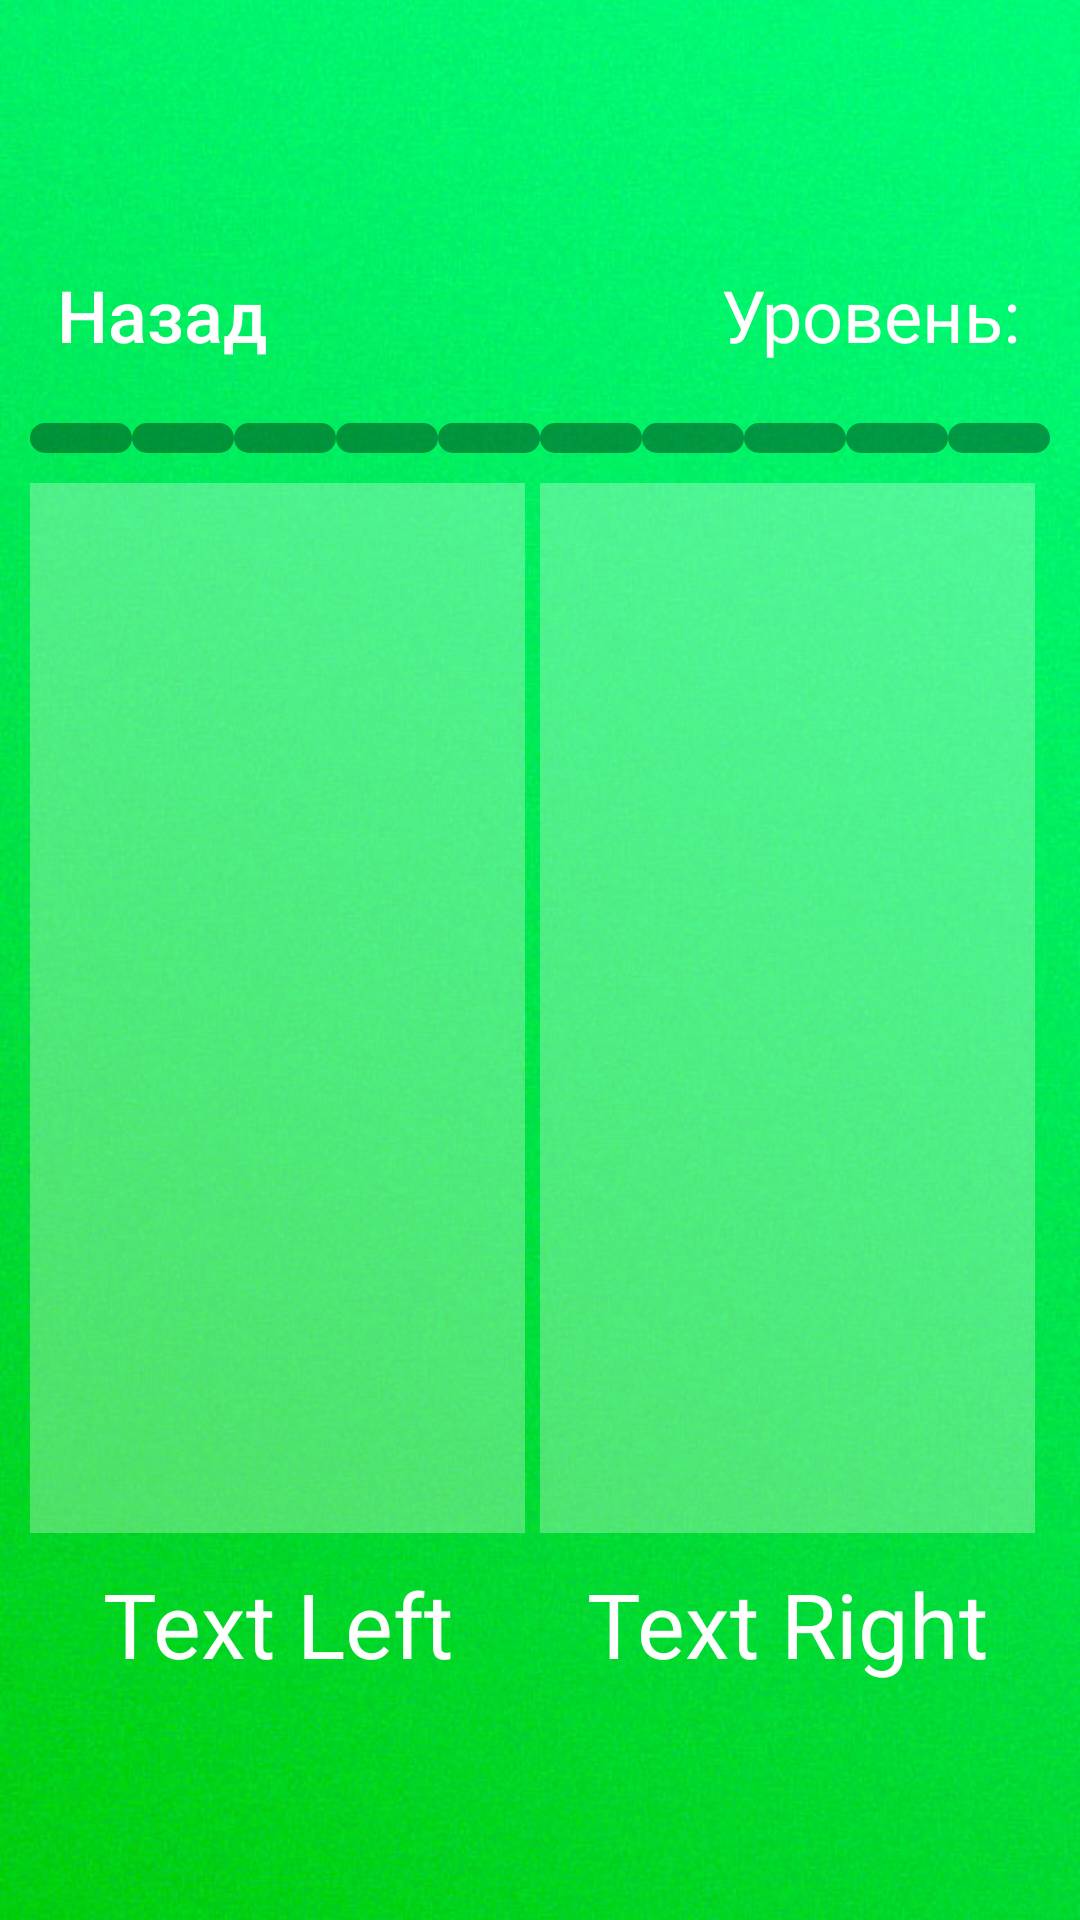

Android layout source for this screen:
<!-- AndroidManifest.xml: application theme Theme.MyGirl -->
<!-- res/layout/universal.xml -->
<?xml version="1.0" encoding="utf-8"?>
<RelativeLayout xmlns:android="http://schemas.android.com/apk/res/android"
    xmlns:app="http://schemas.android.com/apk/res-auto"
    xmlns:tools="http://schemas.android.com/tools"
    android:layout_width="match_parent"
    android:layout_height="match_parent"
    android:orientation="vertical">

    <ImageView
        android:id="@+id/background"
        android:layout_width="match_parent"
        android:layout_height="match_parent"
        android:scaleType="centerCrop"
        android:src="@drawable/menu_background" />

    <LinearLayout
        android:id="@+id/container1"
        android:layout_width="match_parent"
        android:layout_height="match_parent"
        android:gravity="center"
        android:orientation="vertical">

        <LinearLayout
            android:id="@+id/container2"
            android:layout_width="match_parent"
            android:layout_height="wrap_content"
            android:padding="10dp"
            android:orientation="vertical">

            <LinearLayout
                android:id="@+id/line1"
                android:layout_width="match_parent"
                android:layout_height="match_parent"
                android:orientation="horizontal">

                <Button
                    android:id="@+id/btn_back"
                    android:layout_width="wrap_content"
                    android:layout_height="wrap_content"
                    android:background="@drawable/btn_press_blue1"
                    android:layout_marginRight="10dp"
                    android:text="@string/back"
                    android:textSize="24sp"
                    android:paddingLeft="5dp"
                    android:paddingRight="5dp"
                    android:textColor="@color/white"
                    android:textAllCaps="false"
                    />

                <TextView
                    android:id="@+id/text_levels"
                    android:layout_width="wrap_content"
                    android:layout_height="wrap_content"
                    android:layout_weight="1"
                    android:gravity="right"
                    android:padding="10dp"
                    android:text="@string/level"
                    android:textColor="@color/white"
                    android:textSize="24sp" />

            </LinearLayout>

            <LinearLayout
                android:id="@+id/line2"
                android:layout_width="match_parent"
                android:layout_height="wrap_content"
                android:layout_marginTop="10dp"
                android:orientation="horizontal">
                <TextView
                    android:id="@+id/point1"
                    android:layout_width="wrap_content"
                    android:layout_height="10dp"
                    android:layout_weight="1"
                    android:background="@drawable/style_points"
                    />
                <TextView
                    android:id="@+id/point2"
                    android:layout_width="wrap_content"
                    android:layout_height="10dp"
                    android:layout_weight="1"
                    android:background="@drawable/style_points"
                    />
                <TextView
                    android:id="@+id/point3"
                    android:layout_width="wrap_content"
                    android:layout_height="10dp"
                    android:layout_weight="1"
                    android:background="@drawable/style_points"
                    />
                <TextView
                    android:id="@+id/point4"
                    android:layout_width="wrap_content"
                    android:layout_height="10dp"
                    android:layout_weight="1"
                    android:background="@drawable/style_points"
                    />
                <TextView
                    android:id="@+id/point5"
                    android:layout_width="wrap_content"
                    android:layout_height="10dp"
                    android:layout_weight="1"
                    android:background="@drawable/style_points"
                    />
                <TextView
                    android:id="@+id/point6"
                    android:layout_width="wrap_content"
                    android:layout_height="10dp"
                    android:layout_weight="1"
                    android:background="@drawable/style_points"
                    />
                <TextView
                    android:id="@+id/point7"
                    android:layout_width="wrap_content"
                    android:layout_height="10dp"
                    android:layout_weight="1"
                    android:background="@drawable/style_points"
                    />
                <TextView
                    android:id="@+id/point8"
                    android:layout_width="wrap_content"
                    android:layout_height="10dp"
                    android:layout_weight="1"
                    android:background="@drawable/style_points"
                    />
                <TextView
                    android:id="@+id/point9"
                    android:layout_width="wrap_content"
                    android:layout_height="10dp"
                    android:layout_weight="1"
                    android:background="@drawable/style_points"
                    />
                <TextView
                    android:id="@+id/point10"
                    android:layout_width="wrap_content"
                    android:layout_height="10dp"
                    android:layout_weight="1"
                    android:background="@drawable/style_points"
                    />

            </LinearLayout>

            <LinearLayout
                android:id="@+id/line3"
                android:layout_width="match_parent"
                android:layout_height="match_parent"
                android:layout_marginTop="10dp"
                android:orientation="horizontal">

                <ImageView
                    android:id="@+id/img_left"
                    android:layout_width="match_parent"
                    android:layout_height="match_parent"
                    android:layout_marginRight="5dp"
                    android:scaleType="centerCrop"
                    android:background="@drawable/style_img"
                    android:layout_weight="1"

                    android:src="@drawable/imgtest" />
                <ImageView
                    android:id="@+id/img_right"
                    android:layout_width="match_parent"
                    android:layout_height="match_parent"
                    android:layout_marginRight="5dp"
                    android:scaleType="centerCrop"
                    android:background="@drawable/style_img"
                    android:layout_weight="1"
                    android:src="@drawable/imgtest" />
            </LinearLayout>

            <LinearLayout
                android:id="@+id/line4"
                android:layout_width="match_parent"
                android:layout_height="match_parent"
                android:layout_marginTop="10dp"
                android:orientation="horizontal">
                <TextView
                    android:id="@+id/text_left"
                    android:layout_width="match_parent"
                    android:layout_height="wrap_content"
                    android:text="Text Left"
                    android:textColor="@color/white"
                    android:textSize="30sp"
                    android:layout_marginRight="5dp"
                    android:layout_weight="1"
                    android:gravity="center"
                    />
                <TextView
                    android:id="@+id/text_right"
                    android:layout_width="match_parent"
                    android:layout_height="wrap_content"
                    android:text="Text Right"
                    android:textColor="@color/white"
                    android:textSize="30sp"
                    android:layout_marginRight="5dp"
                    android:layout_weight="1"
                    android:gravity="center"
                    />

            </LinearLayout>
        </LinearLayout>
    </LinearLayout>
</RelativeLayout>
<!-- resources referenced by this layout -->
<resources>
  <color name="white">#FFFFFF</color>
  <!-- drawable btn_press_blue1 (drawable) -->
  <?xml version="1.0" encoding="utf-8"?>
  <selector xmlns:android="http://schemas.android.com/apk/res/android">
          <item android:state_pressed="false" android:drawable="@drawable/style_btn_white1"/>
          <item android:state_pressed="true" android:drawable="@drawable/style_btn_white_blue1"/>
  
  </selector>
  <!-- drawable imgtest: png bitmap (drawable-v24, 1678 bytes) -->
  <!-- drawable menu_background: jpg bitmap (drawable, 50495 bytes) -->
  <!-- drawable style_points (drawable) -->
  <?xml version="1.0" encoding="utf-8"?>
  <shape xmlns:android="http://schemas.android.com/apk/res/android">
      <corners android:radius="10dp"/>
      <solid android:color="@color/black60"/>
  </shape>
  <string name="back">Назад</string>
  <string name="level">Уровень:</string>
  <style name="Theme.MyGirl" parent="Theme.AppCompat.Light.NoActionBar">
          
          <item name="colorPrimary">@color/purple_500</item>
          <item name="colorPrimaryDark">@color/purple_700</item>
  
          
      </style>
  <color name="black60">#60000000</color>
  <color name="purple_500">#FF6200EE</color>
  <color name="purple_700">#FF3700B3</color>
</resources>
